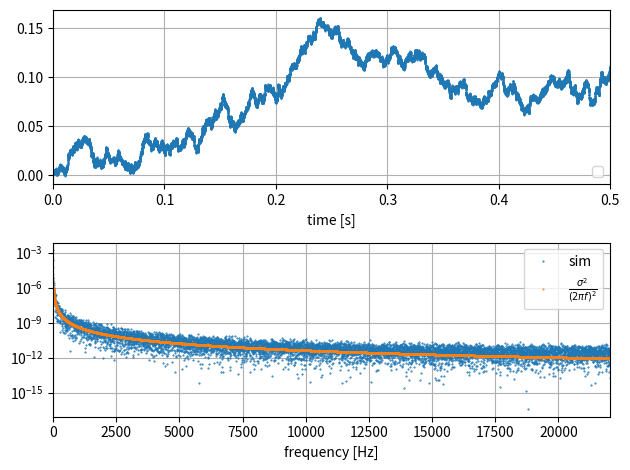

The matplotlib source for this figure:
# Simulation of noise density.  Random
#
import matplotlib.pyplot as plt
import numpy as np
rng = np.random.default_rng()

# white noise V/sqrt(Hz) = V sqrt(T)
# converted to level by multiplying sqrt(Hz) or devided by sqrt(dt)
# rondom walk --> white noise if differentiated. V sqrt(T)^3
sig_noise = 0.13 # Volt/sqrt(Hz)  
time_length = 0.5 # s
sr = 44100 # sammpling rate [Hz] = [1/s]

sample_num = int(sr * time_length)
print(f'{sample_num=}')

white_noise = sig_noise * np.sqrt(sr) * rng.standard_normal(sample_num+100)
x_td = np.cumsum(white_noise[100:]) / (sr)
#x_td = x_td - np.mean(x_td)
x_timdindex = [ i / sr for i in range(sample_num)]
x_mean = np.mean(x_td)


M = 8192*2
x_fd = np.fft.fft(x_td, n=M)
x_freqindex = [ i / len(x_fd) * sr for i in range(len(x_fd))]

pwr_fd = (x_fd * x_fd.conj()).real 

print("")
print(f"sig2 = {sig_noise**2=}")
print(f"{np.mean(np.abs(x_fd)**2 / sr / sample_num)=}")
print("")
#input()

fig, axs = plt.subplots(2, 1)

ax = axs[0]
ax.plot(x_timdindex, x_td, ".", markersize=1)
ax.set_xlim([0, time_length])
ax.set_xlabel('time [s]')
ax.grid(True)
ax.legend(loc='lower right')


ax = axs[1]
ax.plot(x_freqindex, np.abs(x_fd)**2 / sr / sample_num, ".", markersize=1, label='sim')
ax.plot(x_freqindex[1:], [sig_noise**2/((2*np.pi*f)**2) for f in x_freqindex[1:]], ".", markersize=1, label=r"$\frac{\sigma^2}{(2\pi f)^2}$")
ax.set_yscale('log')
#ax.set_xscale('log')
ax.set_xlim([0, sr/2])
ax.set_xlabel('frequency [Hz]')
ax.grid(True)
ax.legend(loc='upper right')
fig.tight_layout()
fig.savefig('out.png')

